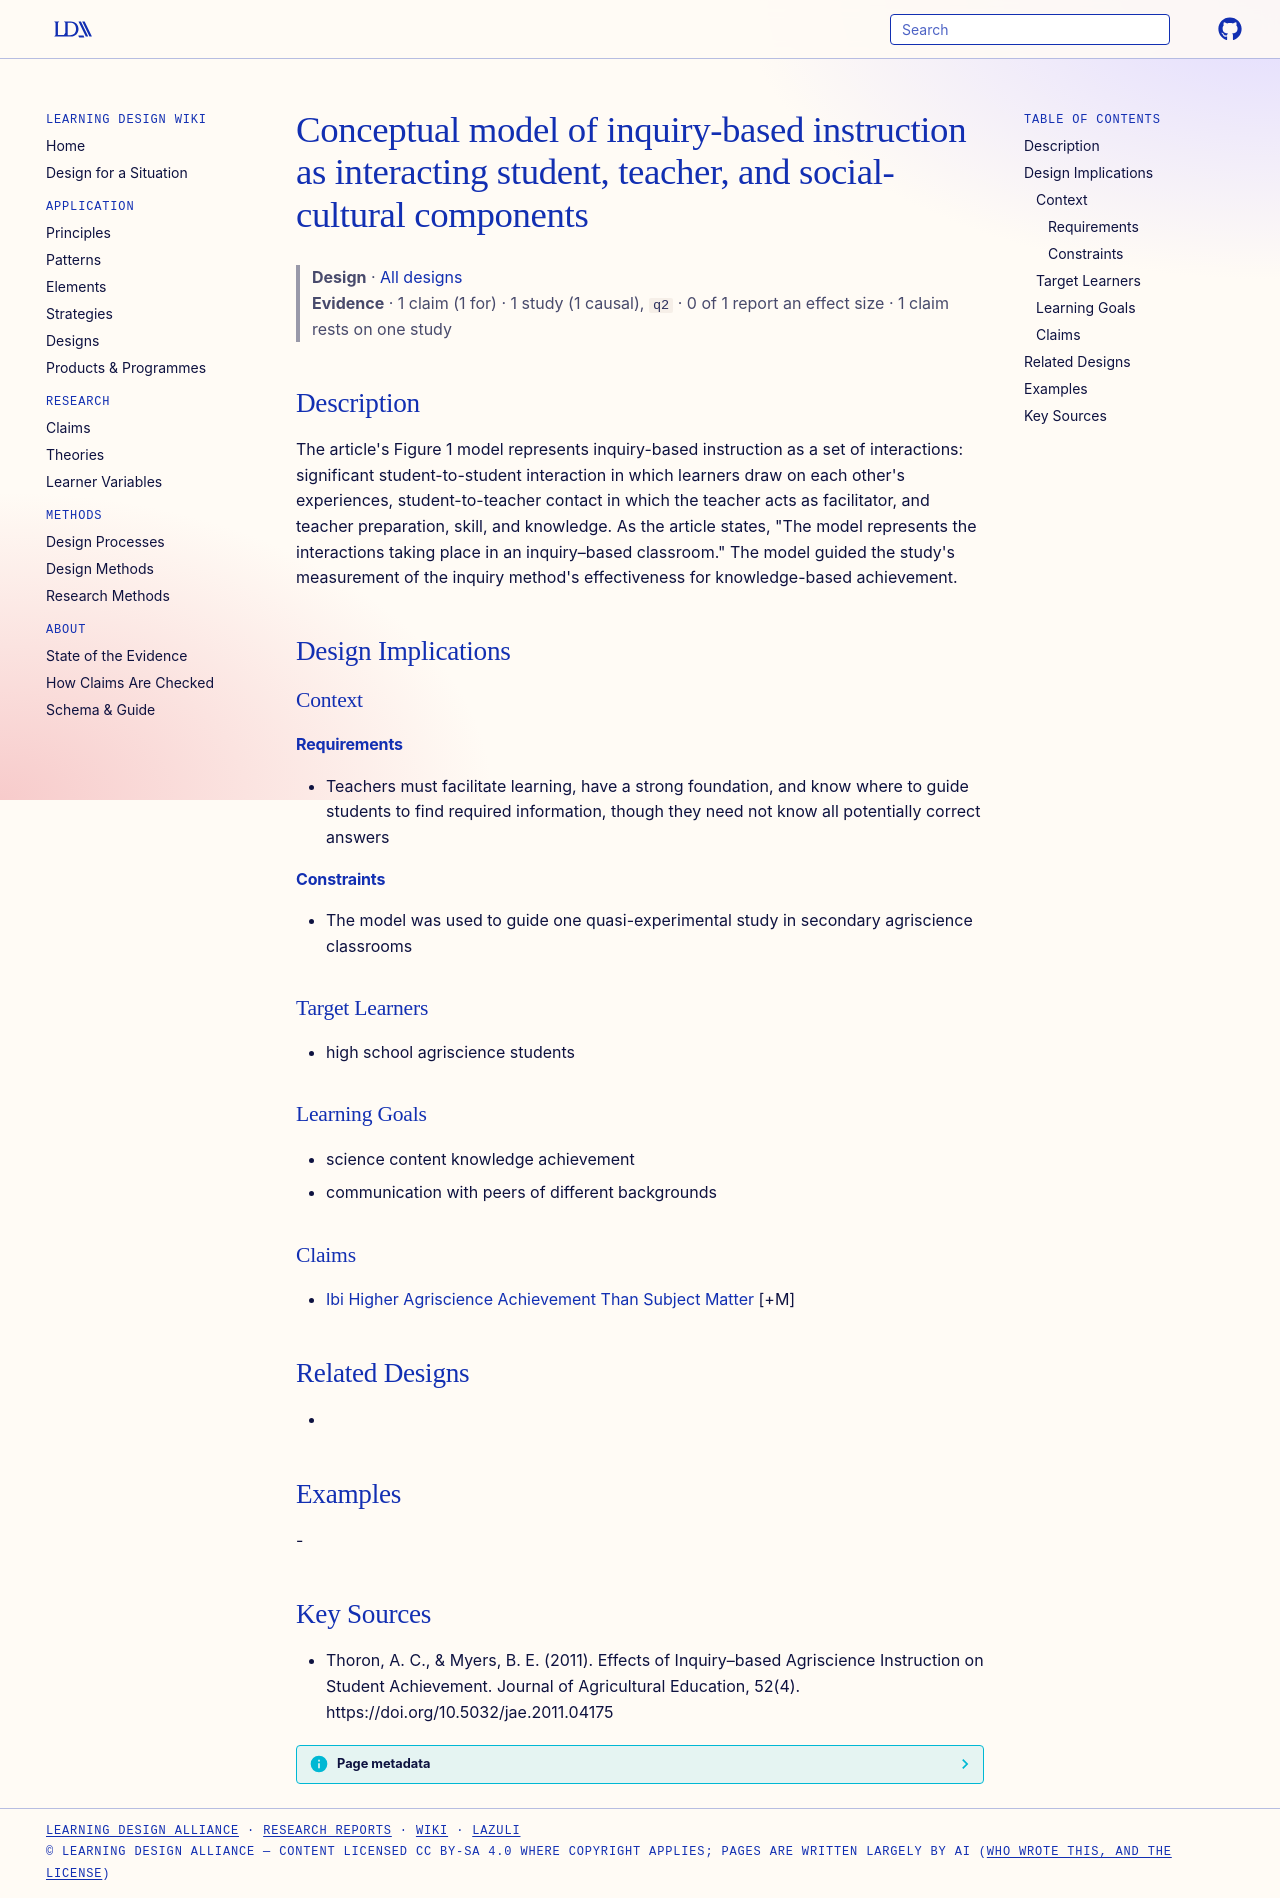

repository: Learning-Design-Alliance/learning-wiki · page: designs/ibi-conceptual-interaction-model/index.html · generator: mkdocs

---
type: design
id: ibi-conceptual-interaction-model
title: Conceptual model of inquiry-based instruction as interacting student, teacher, and social-cultural components
description: "The article's Figure 1 model represents inquiry-based instruction as a set of interactions: significant student-to-student interaction in which learners draw on each other's experiences, student-to-teacher contact in..."
status: review
generated:
  by: "process:settle-candidates"
  at: 2026-11-02
sources:
  - id: thoron-2011
    resource: "https://doi.org/10.5032/jae.2011.04175"
    title: "Thoron, A. C., & Myers, B. E. (2011). Effects of Inquiry–based Agriscience Instruction on Student Achievement. Journal of Agricultural Education, 52(4). https://doi.org/10.5032/jae.2011.04175"
    author: "Thoron, A. C., & Myers, B. E"
---

# Conceptual model of inquiry-based instruction as interacting student, teacher, and social-cultural components

> **Design** · [All designs](index.md)
> **Evidence** · 1 claim (1 for) · 1 study (1 causal), `q2` · 0 of 1 report an effect size · 1 claim rests on one study

## Description
The article's Figure 1 model represents inquiry-based instruction as a set of interactions: significant student-to-student interaction in which learners draw on each other's experiences, student-to-teacher contact in which the teacher acts as facilitator, and teacher preparation, skill, and knowledge. As the article states, "The model represents the interactions taking place in an inquiry–based classroom." The model guided the study's measurement of the inquiry method's effectiveness for knowledge-based achievement.

## Design Implications

### Context
#### Requirements
- Teachers must facilitate learning, have a strong foundation, and know where to guide students to find required information, though they need not know all potentially correct answers
#### Constraints
- The model was used to guide one quasi-experimental study in secondary agriscience classrooms

### Target Learners
- high school agriscience students

### Learning Goals
- science content knowledge achievement
- communication with peers of different backgrounds

### Claims
- [Ibi Higher Agriscience Achievement Than Subject Matter](../claims/ibi-higher-agriscience-achievement-than-subject-matter.md) [+M]

## Related Designs
- 

## Examples
-

## Key Sources
- Thoron, A. C., & Myers, B. E. (2011). Effects of Inquiry–based Agriscience Instruction on Student Achievement. Journal of Agricultural Education, 52(4). https://doi.org/10.5032/jae.2011.04175
